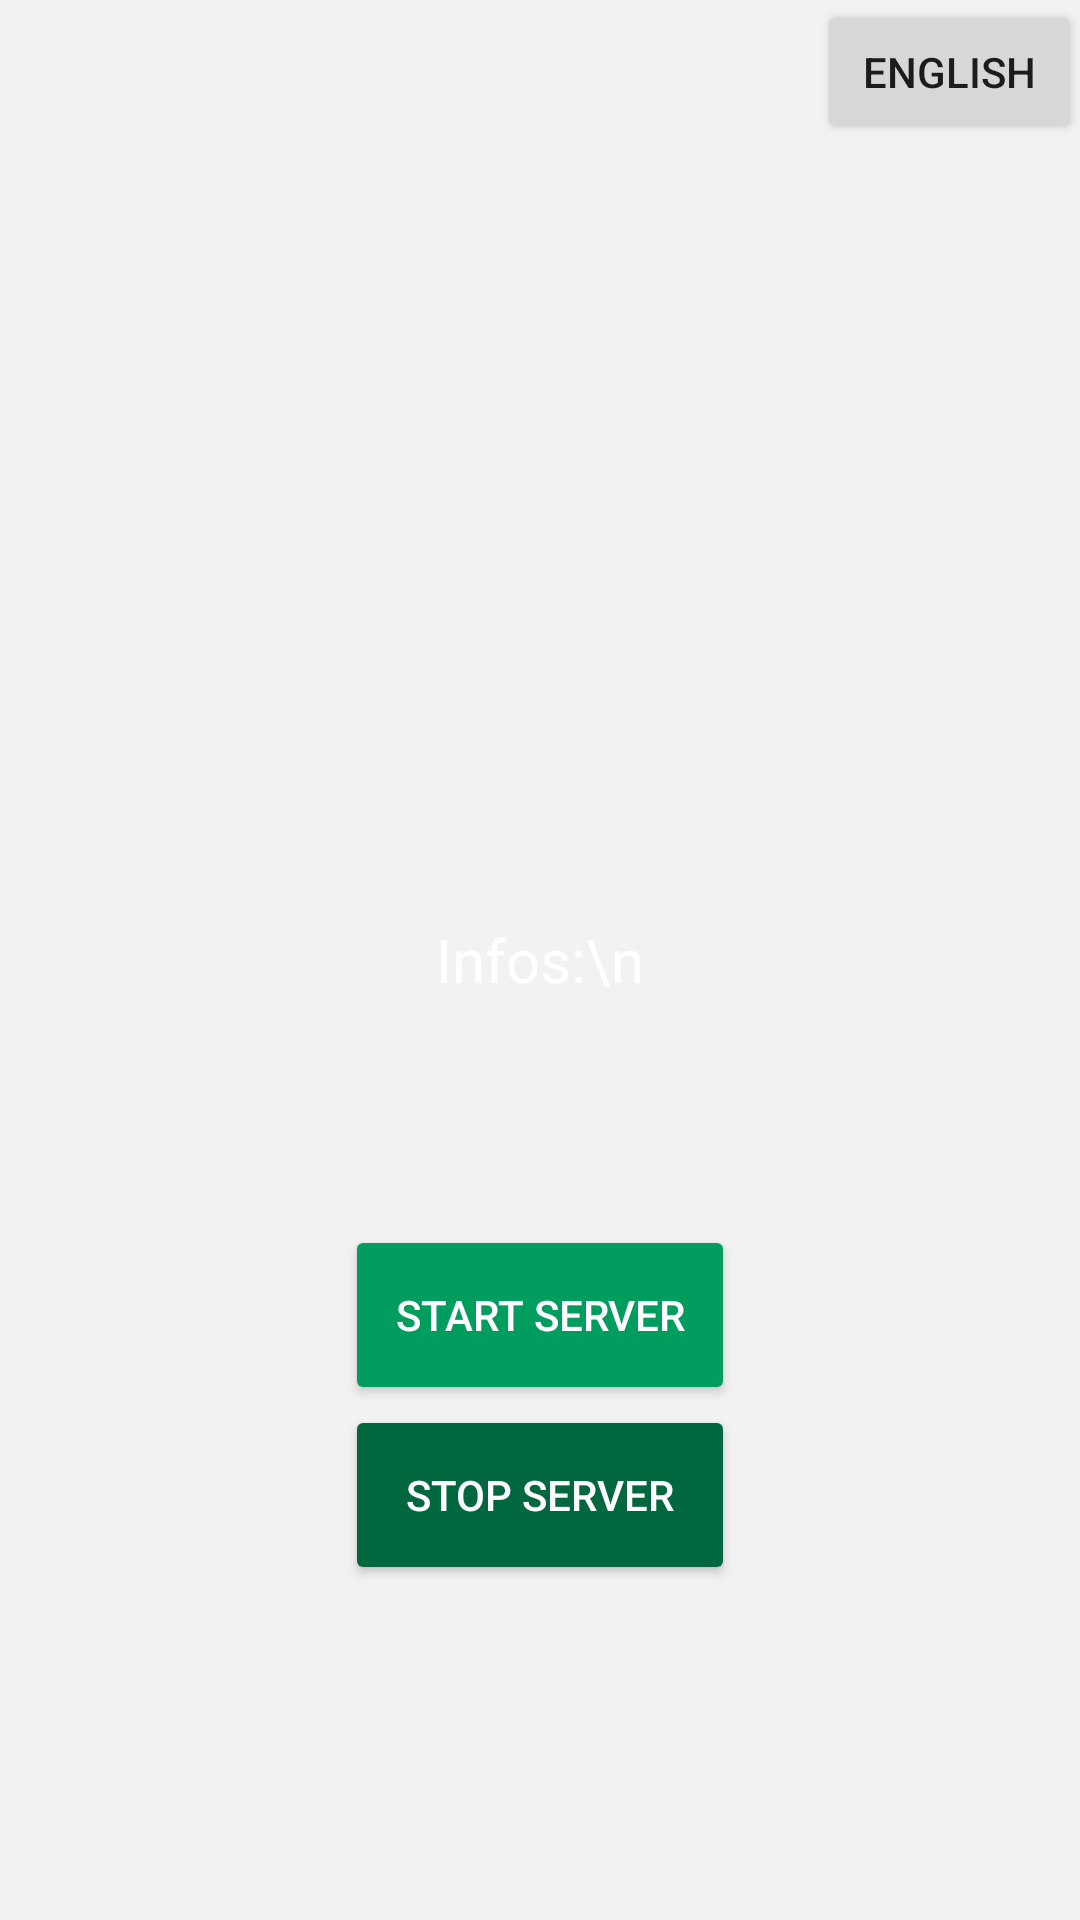

Reconstruct the res/layout file that produces this screen, plus the resources it refers to.
<!-- AndroidManifest.xml: application theme AppTheme -->
<!-- res/layout/activity_main.xml -->
<?xml version="1.0" encoding="utf-8"?>
<RelativeLayout xmlns:android="http://schemas.android.com/apk/res/android"
    xmlns:tools="http://schemas.android.com/tools"
    android:id="@+id/activity_main"
    android:layout_width="match_parent"
    android:layout_height="match_parent"
    android:paddingBottom="@dimen/activity_vertical_margin"
    android:paddingLeft="@dimen/activity_horizontal_margin"
    android:paddingRight="@dimen/activity_horizontal_margin"
    android:paddingTop="@dimen/activity_vertical_margin"
    tools:context="example.quickclip.MainActivity"
    android:background="@color/nicedark">

    <TextView
        android:text="Infos:\n"
        android:layout_width="wrap_content"
        android:layout_height="wrap_content"
        android:layout_centerVertical="true"
        android:layout_centerHorizontal="true"
        android:id="@+id/tV_debug"
        android:textColor="@android:color/background_light"
        android:textSize="20sp" />

    <Button
        android:text="start server"
        android:layout_width="wrap_content"
        android:layout_height="wrap_content"
        android:id="@+id/button"
        android:onClick="startServer"
        android:backgroundTint="?attr/colorPrimary"
        android:layout_below="@+id/tV_debug"
        android:layout_centerHorizontal="true"
        android:layout_marginTop="75dp"
        android:textColor="@android:color/background_light"
        android:minHeight="60dp"
        android:minWidth="130dp" />

    <Button
        android:text="ENGLISH"
        android:layout_width="wrap_content"
        android:layout_height="wrap_content"
        android:layout_alignParentTop="true"
        android:layout_alignParentEnd="true"
        android:id="@+id/bt_setLanguage"
        android:onClick="changeLanguage" />

    <Button
        android:text="stop server"
        android:layout_width="wrap_content"
        android:layout_height="wrap_content"
        android:backgroundTint="?android:attr/colorPrimaryDark"
        android:textColor="@android:color/background_light"
        android:minHeight="60dp"
        android:minWidth="130dp"
        android:layout_below="@+id/button"
        android:layout_alignStart="@+id/button"
        android:onClick="stop" />
</RelativeLayout>
<!-- resources referenced by this layout -->
<resources>
  <color name="nicedark">#f2f2f2</color>
  <style name="AppTheme" parent="Theme.AppCompat.Light.NoActionBar">
          
          <item name="colorPrimary">@color/colorPrimary</item>
          <item name="colorPrimaryDark">@color/colorPrimaryDark</item>
          <item name="colorAccent">@color/colorAccent</item>
      </style>
  <color name="colorPrimary">#009d5e</color>
  <color name="colorPrimaryDark">#00673e</color>
  <color name="colorAccent">#e3028383</color>
</resources>
